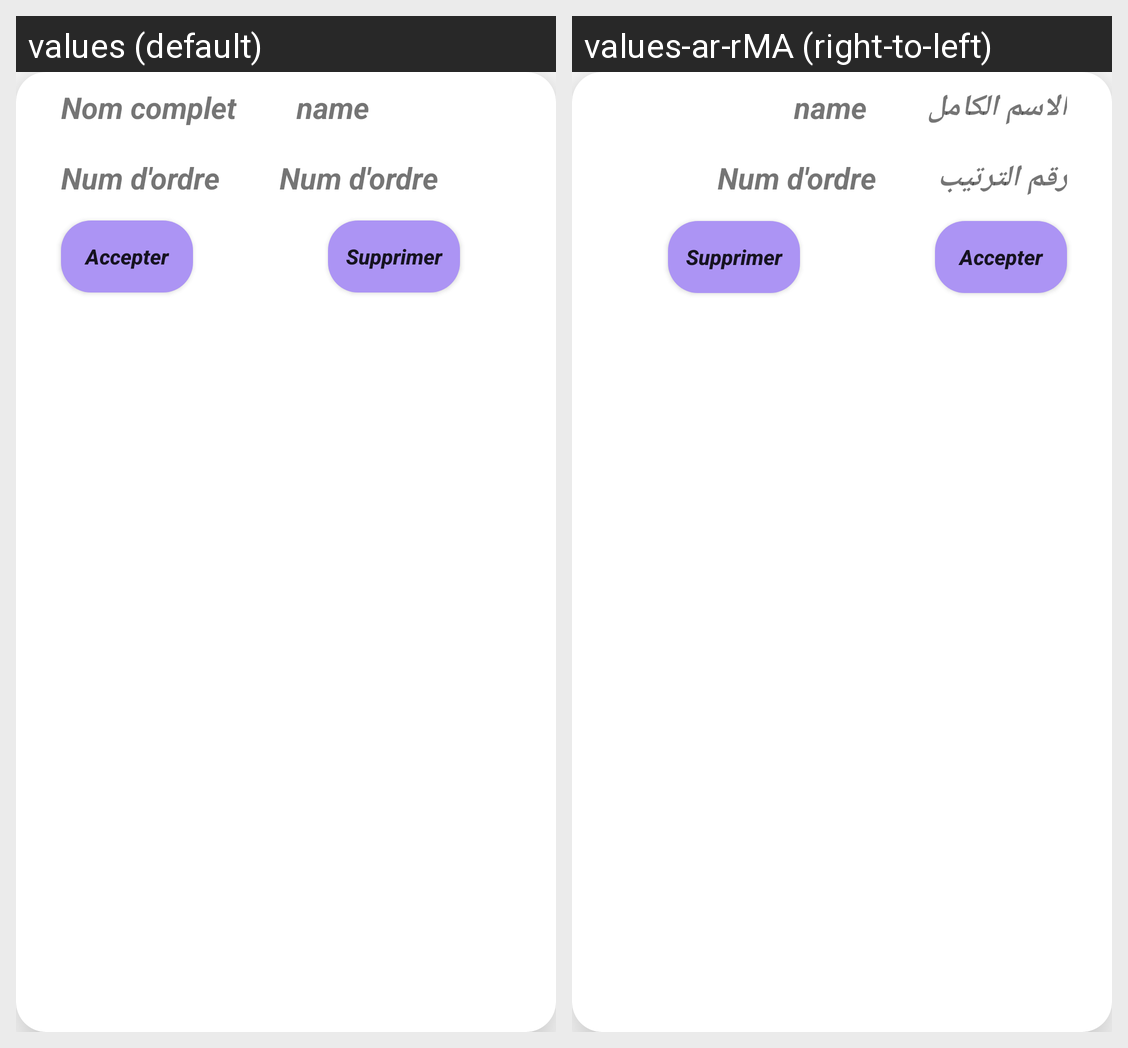

For this localized Android screen grid, give each drawn string resource with its value in every locale shown.
Android screen res/layout/new_medecin_item.xml rendered under 2 locales, left to right: values (default), values-ar-rMA (right-to-left). Device: Nexus 5 (rendered at 1080×1920; each locale shown at half size, 540×960, under a caption strip naming it); theme Theme.MedcinPatintRecycleView.
Strings drawn on this screen, with the default value and each locale's value (text and hints the layout hard-codes, and strings that could not be matched under every locale, appear in the picture but are not listed):

nom_complet
  values: Nom complet
  values-ar-rMA: الاسم الكامل

Num_ordre
  values: Num d'ordre
  values-ar-rMA: رقم الترتيب
